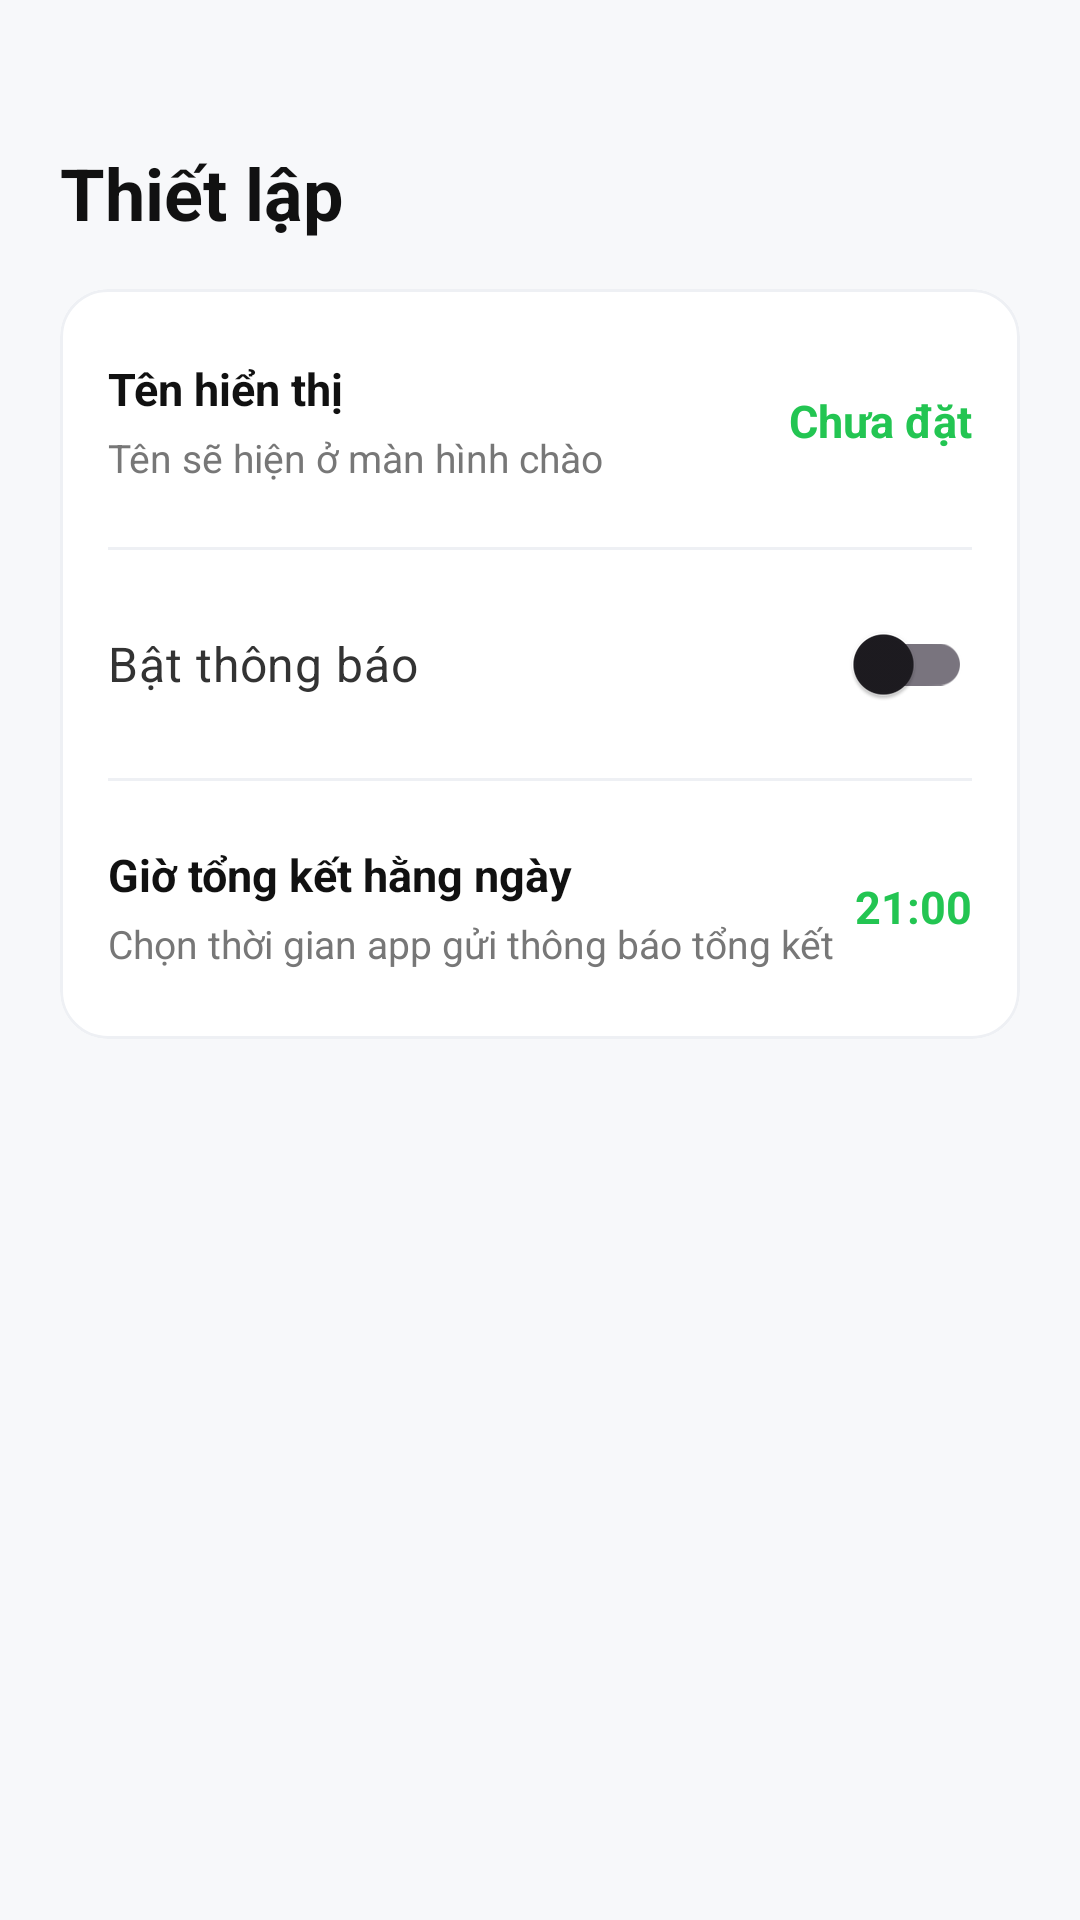

Layout XML and referenced resources for this Android screen:
<!-- AndroidManifest.xml: application theme Theme.HabitTracker -->
<!-- res/layout/fragment_settings.xml -->
<?xml version="1.0" encoding="utf-8"?>
<ScrollView xmlns:android="http://schemas.android.com/apk/res/android"
    xmlns:app="http://schemas.android.com/apk/res-auto"
    android:layout_width="match_parent"
    android:layout_height="match_parent"
    android:background="#F7F8FA">

    <LinearLayout
        android:layout_width="match_parent"
        android:layout_height="wrap_content"
        android:orientation="vertical"
        android:paddingHorizontal="20dp"
        android:paddingTop="48dp"
        android:paddingBottom="90dp">

        <TextView
            android:layout_width="wrap_content"
            android:layout_height="wrap_content"
            android:text="Thiết lập"
            android:textColor="#111111"
            android:textSize="24sp"
            android:textStyle="bold" />

        <com.google.android.material.card.MaterialCardView
            android:layout_width="match_parent"
            android:layout_height="wrap_content"
            android:layout_marginTop="16dp"
            app:cardBackgroundColor="#FFFFFF"
            app:cardCornerRadius="16dp"
            app:cardElevation="0dp"
            app:strokeColor="#EEF0F4"
            app:strokeWidth="1dp">

            <LinearLayout
                android:layout_width="match_parent"
                android:layout_height="wrap_content"
                android:orientation="vertical"
                android:padding="16dp">

                <LinearLayout
                    android:id="@+id/layoutDisplayName"
                    android:layout_width="match_parent"
                    android:layout_height="wrap_content"
                    android:background="?attr/selectableItemBackground"
                    android:clickable="true"
                    android:focusable="true"
                    android:gravity="center_vertical"
                    android:minHeight="56dp"
                    android:orientation="horizontal"
                    android:paddingVertical="4dp">

                    <LinearLayout
                        android:layout_width="0dp"
                        android:layout_height="wrap_content"
                        android:layout_weight="1"
                        android:orientation="vertical">

                        <TextView
                            android:layout_width="wrap_content"
                            android:layout_height="wrap_content"
                            android:text="Tên hiển thị"
                            android:textColor="#111111"
                            android:textSize="15sp"
                            android:textStyle="bold" />

                        <TextView
                            android:layout_width="wrap_content"
                            android:layout_height="wrap_content"
                            android:layout_marginTop="4dp"
                            android:text="Tên sẽ hiện ở màn hình chào"
                            android:textColor="#777777"
                            android:textSize="13sp" />
                    </LinearLayout>

                    <TextView
                        android:id="@+id/tvDisplayNameValue"
                        android:layout_width="wrap_content"
                        android:layout_height="wrap_content"
                        android:text="Chưa đặt"
                        android:textColor="#23C552"
                        android:textSize="15sp"
                        android:textStyle="bold" />
                </LinearLayout>

                <View
                    android:layout_width="match_parent"
                    android:layout_height="1dp"
                    android:layout_marginTop="14dp"
                    android:layout_marginBottom="14dp"
                    android:background="#EEF0F4" />

                <com.google.android.material.switchmaterial.SwitchMaterial
                    android:id="@+id/switchNotificationSetting"
                    android:layout_width="match_parent"
                    android:layout_height="wrap_content"
                    android:text="Bật thông báo"
                    android:textColor="#333333"
                    android:textSize="16sp" />

                <View
                    android:layout_width="match_parent"
                    android:layout_height="1dp"
                    android:layout_marginTop="14dp"
                    android:layout_marginBottom="14dp"
                    android:background="#EEF0F4" />

                <LinearLayout
                    android:id="@+id/layoutDailySummaryTime"
                    android:layout_width="match_parent"
                    android:layout_height="wrap_content"
                    android:background="?attr/selectableItemBackground"
                    android:clickable="true"
                    android:focusable="true"
                    android:gravity="center_vertical"
                    android:minHeight="56dp"
                    android:orientation="horizontal"
                    android:paddingVertical="4dp">

                    <LinearLayout
                        android:layout_width="0dp"
                        android:layout_height="wrap_content"
                        android:layout_weight="1"
                        android:orientation="vertical">

                        <TextView
                            android:layout_width="wrap_content"
                            android:layout_height="wrap_content"
                            android:text="Giờ tổng kết hằng ngày"
                            android:textColor="#111111"
                            android:textSize="15sp"
                            android:textStyle="bold" />

                        <TextView
                            android:layout_width="wrap_content"
                            android:layout_height="wrap_content"
                            android:layout_marginTop="4dp"
                            android:text="Chọn thời gian app gửi thông báo tổng kết"
                            android:textColor="#777777"
                            android:textSize="13sp" />
                    </LinearLayout>

                    <TextView
                        android:id="@+id/tvDailySummaryTimeValue"
                        android:layout_width="wrap_content"
                        android:layout_height="wrap_content"
                        android:text="21:00"
                        android:textColor="#23C552"
                        android:textSize="15sp"
                        android:textStyle="bold" />
                </LinearLayout>

            </LinearLayout>

        </com.google.android.material.card.MaterialCardView>

    </LinearLayout>
</ScrollView>
<!-- resources referenced by this layout -->
<resources>
  <style name="Theme.HabitTracker" parent="Base.Theme.HabitTracker" />
  <style name="Base.Theme.HabitTracker" parent="Theme.Material3.DayNight.NoActionBar">
          
          
      </style>
</resources>
